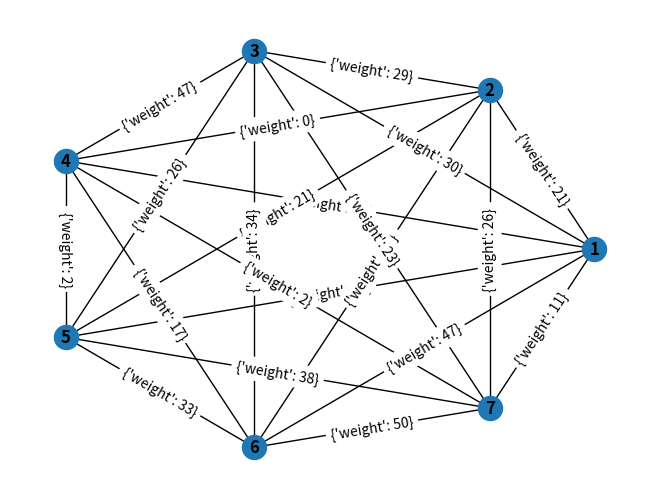
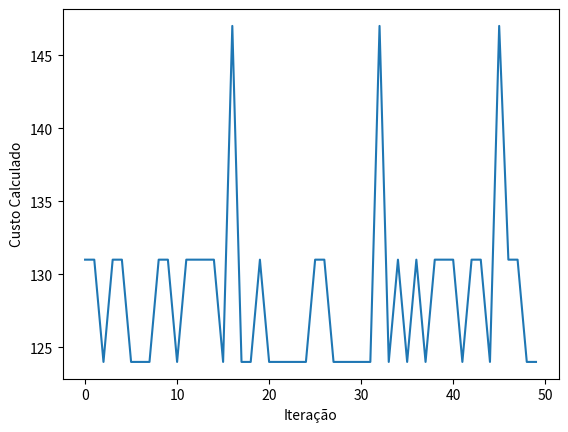

Recreate these plots in Python, in order.
#!/usr/bin/env python3
# -*- coding: utf-8 -*-
"""
Created on Tue Oct 16 16:14:12 2018

@author: victor

Para ver funcionando, executar todo o código.
"""
import networkx as nx
import random
import numpy as np
import matplotlib.pyplot as plt

def testaCaminho(grafo, caminho):
    '''Recebe um grafo e um caminho. Testa se um caminho é válido.'''
    for i in range(1, len(caminho)-1):
        if not grafo.has_edge(caminho[i],caminho[i+1]):  # Se não é adjacêcia entre dos nós
            return False
    return True  # Se saiu do FOR ,significa que os nós vizinhos têm adjacêcia

def geraCaminho(grafo, nos):
    '''Recebe um grafo e a lista usada para criar os nós. Gera um caminho adjacente, que é uma lista.'''
    caminhoVal = False  # CaminhoValido
    while(not caminhoVal):
        caminho = random.sample(nos[1:], grafo.number_of_nodes()-1)
        caminho.append(1)
        caminho.insert(0, 1)
        caminhoVal = testaCaminho(grafo, caminho)
    return caminho

def caminhoAdjacente(grafo, caminho):
    '''Gera um caminho 'adjacente' ao dado. Retorna o mesmo caminho com duas cidades trocadas de lugar.'''
    pos1 = 0
    pos2 = 0
    adj = caminho.copy()
    caminhoVal = False
    while(not caminhoVal or adj==caminho):  
        while(pos1==pos2):
            pos1 = random.randint(1, len(caminho)-2)
            pos2 = random.randint(1, len(caminho)-2)
        adj[pos1],adj[pos2] = adj[pos2],adj[pos1]  # Realiza troca
        caminhoVal = testaCaminho(grafo, adj)
    return adj
    
def custo(grafo, caminho):
    '''Calcula custo de um caminho'''
    soma = 0
    for i in range(len(caminho)-1):
        soma += grafo[caminho[i]][caminho[i+1]]['weight']
    return soma


def SA(grafo, cidades, T):
    '''Implementa Simulated Anneling'''
    xAtual = geraCaminho(grafo, cidades)  # Gera primeiro caminho aleatório
    yAtual = custo(grafo, xAtual)  # E seu custo
    hist_X = [xAtual]  # Histórico de
    hist_Y = [yAtual]  # soluções
    for i in range(50000):
        xProx = caminhoAdjacente(grafo, xAtual)  # Gera os novos dados para
        yProx = custo(grafo, xProx)              # comparar com o atual
        print('i: '+str(i)+', yA: '+str(yAtual)+', yP: '+str(yProx)+', T: '+str(T))
        if np.random.rand() > 1 - np.e**-((yAtual-yProx)/T):  # Caso verdade, NÃO aceito novo valor
            xProx = xAtual.copy()  # Valor de xProx é descartado
        
        xAtual = xProx.copy()         # Atualiza valores de x e y
        yAtual = custo(grafo, xAtual) #
        
        if  i%2000:
            T = 0.99*T
        if T<0.5:  # Para o loop quando T fica bem pequeno
            break;
        hist_X.append(xAtual)  # Adiciona no fim da lista o valor de xAtual (que também é uma lista)
        hist_Y.append(yAtual)
        
    custoFinal = custo(grafo, xAtual)  # Calcula custo da última solução encontrada
    return xAtual, custoFinal, hist_X, hist_Y


#nx.draw_circular(Mapa,with_labels=True,font_weight='bold')
#nx.draw_networkx_edge_labels(Mapa, pos=nx.circular_layout(Mapa))
#Mapa.number_of_edges()
#Consultar documentação completa do draw(): nx.draw_networkx()

cidades = []
qtd_cidade = 7
for i in range(1, qtd_cidade+1):
    cidades.append(i)

Mapa = nx.Graph()
Mapa.add_nodes_from(cidades)
for i in range(1, qtd_cidade+1):
    for j in range(1, qtd_cidade+1):
        if i > j:  # Pra não percorrer a mesma aresta duas vezes
            Mapa.add_edge(i,j, weight=random.randint(0, 50))


print('Gerando grafo aleatório')
plt.figure(1)
nx.draw_circular(Mapa,with_labels=True,font_weight='bold')
nx.draw_networkx_edge_labels(Mapa, pos=nx.circular_layout(Mapa))
plt.show()

print('Executando SA várias vezes')
resultados = []
for i in range(50):
    x,c,hx,hy = SA(Mapa, cidades,19999)
    resultados.append(c)

plt.figure(2)
plt.plot(resultados)
plt.xlabel('Iteração')
plt.ylabel('Custo Calculado')
plt.show()

'''
cidades = []
qtd_cidade = 6
for i in range(1, qtd_cidade):
    cidades.append(i)

 
Mapa = nx.Graph()  # Cria grafo
Mapa.add_nodes_from(cidades)  # Adiciona nós 

# Adiciona arestas 
e = [(1,2,99), (2,3,99), (3,4,1),(4,5,99),(5,1, 1),(1,4,99), (2,4,1),
     (2,5,1),(1,3,1), (3,5,99)]
Mapa.add_weighted_edges_from(e)


Mapa.add_edges_from([(1,2, {'peso': random.randint(0, 100)}), (2,3, {'peso': random.randint(0, 100)}),
                     (3,4, {'peso': random.randint(0, 100)}),(4,5, {'peso': random.randint(0, 100)}),
                     (5,1, {'peso': random.randint(0, 100)}),(1,4, {'peso': random.randint(0, 100)}),
                     (2,4, {'peso': random.randint(0, 100)}),(2,5, {'peso': random.randint(0, 100)}),
                     (1,3, {'peso':}))])


#Mapa = nx.complete_graph(10)
Mapa = nx.Graph()
Mapa.add_nodes_from(cidades)
for i in range(1, qtd_cidade):
    for j in range(1, qtd_cidade):
        if i > j:  # Pra não percorrer a mesma aresta duas vezes
            Mapa.add_edge(i,j, peso=random.randint(0, 100))

'''
